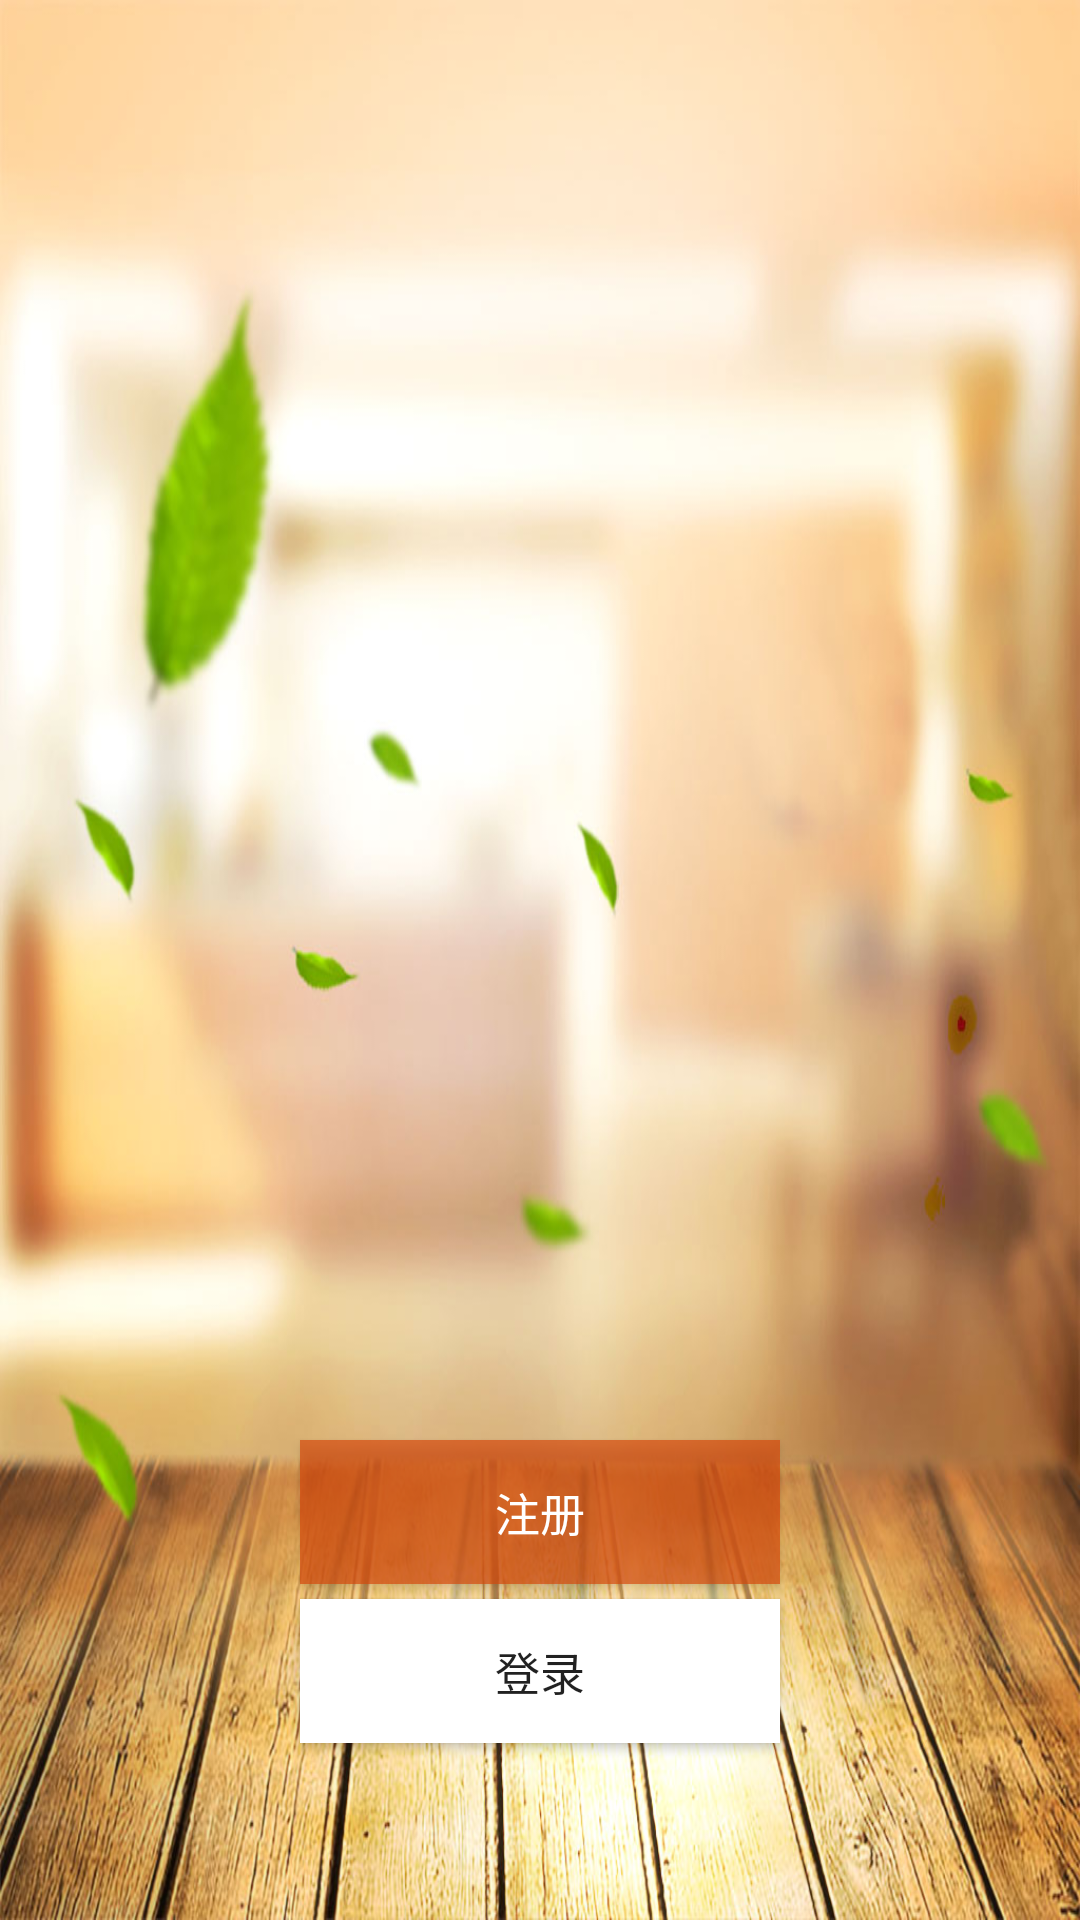

Produce the Android XML layout that renders to this screen, including the resource entries it uses.
<!-- AndroidManifest.xml: application theme Theme.AppCompat.Light.NoActionBar -->
<!-- res/layout/activity_choose.xml -->
<?xml version="1.0" encoding="utf-8"?>
<LinearLayout xmlns:android="http://schemas.android.com/apk/res/android"
    xmlns:tools="http://schemas.android.com/tools"
    android:layout_width="match_parent"
    android:layout_height="match_parent"
    android:orientation="vertical"
    android:background="@drawable/background"
    tools:context="view.activity.ChooseActivity">

    <android.support.v4.view.ViewPager
        android:id="@+id/vp_choose"
        android:layout_width="match_parent"
        android:layout_height="470dp"
        android:layout_gravity="center_horizontal" />

    <Button
        android:layout_width="match_parent"
        android:layout_height="wrap_content"
        android:layout_marginLeft="100dp"
        android:layout_marginRight="100dp"
        android:background="#a7d74607"
        android:text="注册"
        android:layout_marginTop="10dp"
        android:id="@+id/btn_Regst"
        android:textColor="#ffffff"
        android:textSize="15sp" />

    <Button
        android:layout_width="match_parent"
        android:layout_height="wrap_content"
        android:layout_marginLeft="100dp"
        android:layout_marginRight="100dp"
        android:layout_marginTop="5dp"
        android:background="#ffffff"
        android:text="登录"
        android:id="@+id/btn_Login"
        android:textSize="15sp" />

</LinearLayout>
<!-- resources referenced by this layout -->
<resources>
  <!-- drawable background: jpg bitmap (drawable-hdpi, 127835 bytes) -->
</resources>
